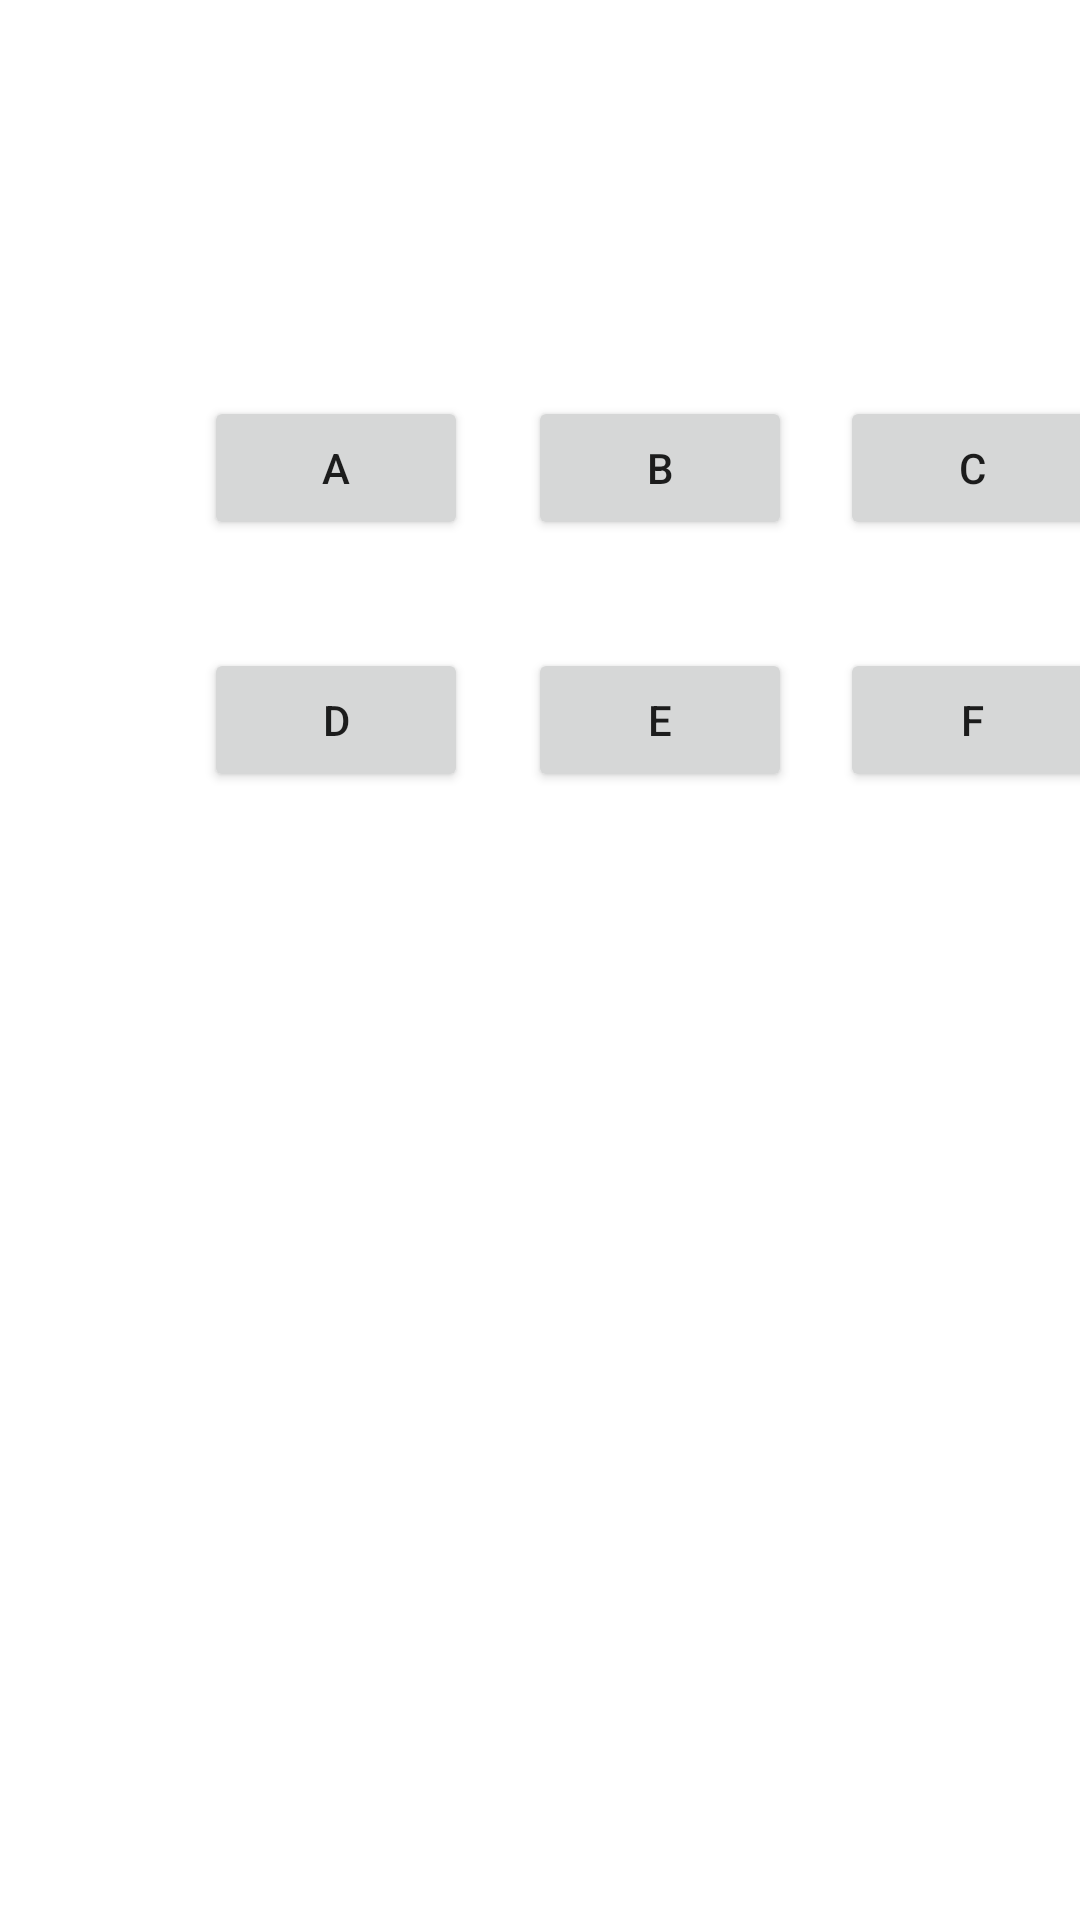

Reconstruct the res/layout file that produces this screen, plus the resources it refers to.
<!-- AndroidManifest.xml: application theme Theme.NUMAD21Fa_TIANYULU -->
<!-- res/layout/activity_main2.xml -->
<?xml version="1.0" encoding="utf-8"?>
<androidx.constraintlayout.widget.ConstraintLayout xmlns:android="http://schemas.android.com/apk/res/android"
    xmlns:app="http://schemas.android.com/apk/res-auto"
    xmlns:tools="http://schemas.android.com/tools"
    android:layout_width="match_parent"
    android:layout_height="match_parent"
    tools:context=".MainActivity2">

    <Button
        android:id="@+id/button3"
        android:layout_width="wrap_content"
        android:layout_height="wrap_content"
        android:layout_marginStart="68dp"
        android:text="@string/a"
        app:layout_constraintBottom_toBottomOf="@+id/button4"
        app:layout_constraintStart_toStartOf="parent" />

    <Button
        android:id="@+id/button4"
        android:layout_width="wrap_content"
        android:layout_height="wrap_content"
        android:layout_marginStart="20dp"
        android:layout_marginTop="132dp"
        android:text="@string/b"
        app:layout_constraintStart_toEndOf="@+id/button3"
        app:layout_constraintTop_toTopOf="parent" />

    <Button
        android:id="@+id/button5"
        android:layout_width="wrap_content"
        android:layout_height="wrap_content"
        android:layout_marginStart="16dp"
        android:text="@string/c"
        app:layout_constraintBaseline_toBaselineOf="@+id/button4"
        app:layout_constraintEnd_toEndOf="parent"
        app:layout_constraintHorizontal_bias="0.0"
        app:layout_constraintStart_toEndOf="@+id/button4" />

    <Button
        android:id="@+id/button6"
        android:layout_width="wrap_content"
        android:layout_height="wrap_content"
        android:layout_marginTop="36dp"
        android:text="@string/d"
        app:layout_constraintStart_toStartOf="@+id/button3"
        app:layout_constraintTop_toBottomOf="@+id/button3" />

    <Button
        android:id="@+id/button7"
        android:layout_width="wrap_content"
        android:layout_height="wrap_content"
        android:layout_marginStart="20dp"
        android:layout_marginTop="36dp"
        android:text="@string/e"
        app:layout_constraintStart_toEndOf="@+id/button6"
        app:layout_constraintTop_toBottomOf="@+id/button4" />

    <Button
        android:id="@+id/button8"
        android:layout_width="wrap_content"
        android:layout_height="wrap_content"
        android:layout_marginStart="16dp"
        android:layout_marginTop="36dp"
        android:text="@string/f"
        app:layout_constraintEnd_toEndOf="parent"
        app:layout_constraintHorizontal_bias="0.0"
        app:layout_constraintStart_toEndOf="@+id/button7"
        app:layout_constraintTop_toBottomOf="@+id/button5" />

    <TextView
        android:id="@+id/textView2"
        android:layout_width="292dp"
        android:layout_height="84dp"
        android:layout_marginStart="68dp"
        android:layout_marginTop="44dp"
        android:text=""
        app:layout_constraintStart_toStartOf="parent"
        app:layout_constraintTop_toBottomOf="@+id/button7" />
</androidx.constraintlayout.widget.ConstraintLayout>
<!-- resources referenced by this layout -->
<resources>
  <string name="a">A</string>
  <string name="b">B</string>
  <string name="c">C</string>
  <string name="d">D</string>
  <string name="e">E</string>
  <string name="f">F</string>
  <style name="Theme.NUMAD21Fa_TIANYULU" parent="Theme.MaterialComponents.DayNight.DarkActionBar">
          
          <item name="colorPrimary">@color/purple_500</item>
          <item name="colorPrimaryVariant">@color/purple_700</item>
          <item name="colorOnPrimary">@color/white</item>
          
          <item name="colorSecondary">@color/teal_200</item>
          <item name="colorSecondaryVariant">@color/teal_700</item>
          <item name="colorOnSecondary">@color/black</item>
          
          <item name="android:statusBarColor" tools:targetApi="l">?attr/colorPrimaryVariant</item>
          
      </style>
  <!-- not gathered from this repository: default colours our renderer supplied (Android Studio template values) -->
  <color name="purple_500">#FF6200EE</color>
  <color name="purple_700">#FF3700B3</color>
  <color name="teal_200">#FF03DAC5</color>
  <color name="teal_700">#FF018786</color>
  <color name="black">#FF000000</color>
  <color name="white">#FFFFFFFF</color>
</resources>
